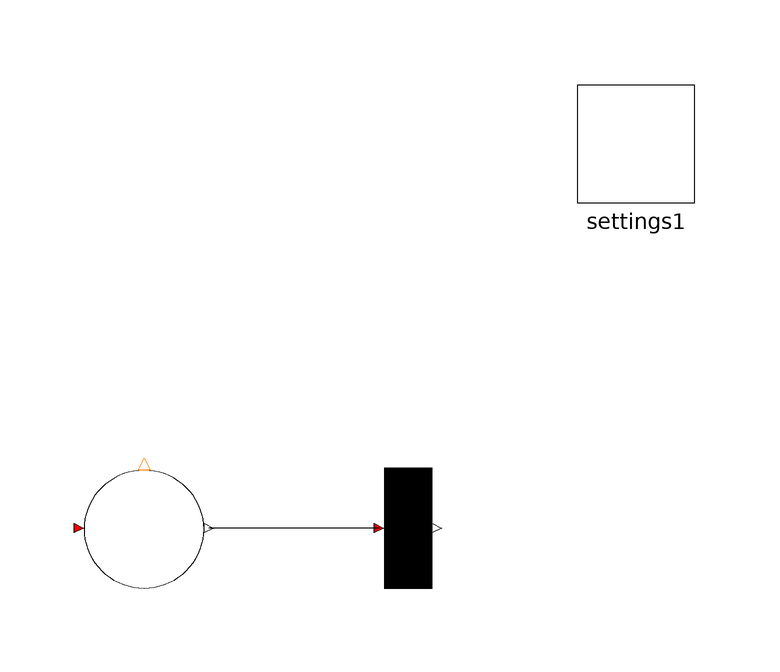

The component connection diagram of the Modelica model below, drawn from its own Placement and Line annotations.

model PDtoTD
  inner PNlib.Settings settings1 annotation(Placement(transformation(extent = {{32, 56}, {52, 76}})));
  PNlib.PD P1(nOut = 1, startTokens = 10) annotation(Placement(transformation(extent = {{-50, -8}, {-30, 12}})));
  PNlib.TD T1(nIn = 1) annotation(Placement(transformation(extent = {{-6, -8}, {14, 12}})));
equation
  connect(T1.inPlaces[1], P1.outTransition[1]) annotation(Line(points = {{-0.8, 2}, {-29.2, 2}}, color = {0, 0, 0}, smooth = Smooth.None));
  annotation(Diagram(coordinateSystem(preserveAspectRatio = false, extent = {{-100, -100}, {100, 100}}), graphics), experiment(StartTime=0.0, StopTime=10.0));
end PDtoTD;